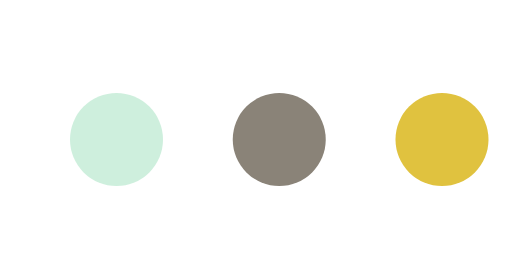
t = 0.00 s
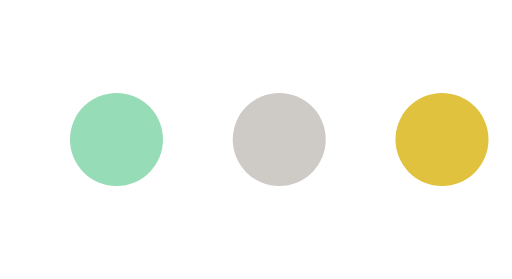
t = 0.30 s
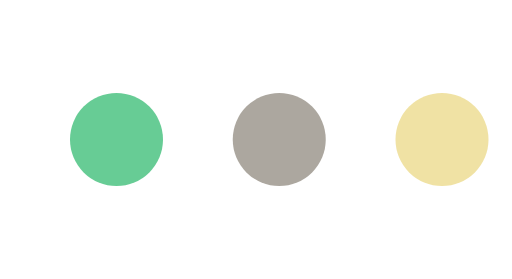
t = 0.55 s
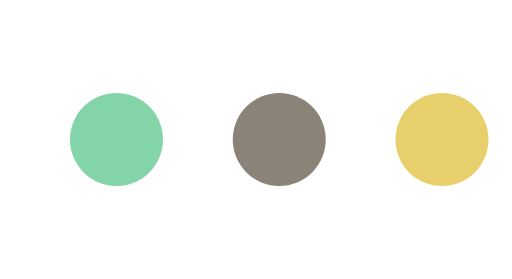
t = 0.80 s
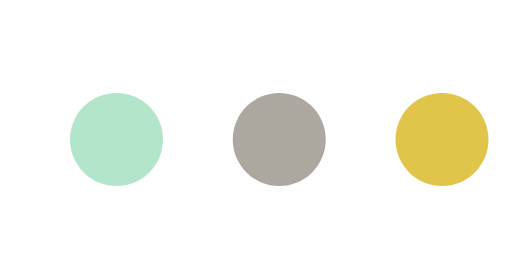
t = 1.05 s
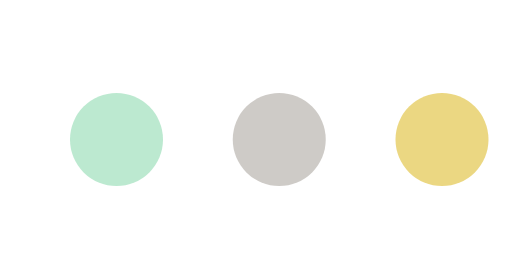
t = 1.30 s

The animated SVG that drew these frames (rendered in a browser with its animation timeline set to each time). Animation: 3 SMIL elements (animate=3); one cycle of 1.60 s, repeats indefinitely.

<svg xmlns="http://www.w3.org/2000/svg" viewBox="0 0 44 24"><circle cx="10" cy="12" r="4" fill="#5ec98f"><animate attributeName="opacity" values="0.3;1;0.3" dur="1.2s" begin="0.0s" repeatCount="indefinite"/></circle><circle cx="24" cy="12" r="4" fill="#8a8378"><animate attributeName="opacity" values="0.3;1;0.3" dur="1.2s" begin="0.2s" repeatCount="indefinite"/></circle><circle cx="38" cy="12" r="4" fill="#e0c23f"><animate attributeName="opacity" values="0.3;1;0.3" dur="1.2s" begin="0.4s" repeatCount="indefinite"/></circle></svg>
